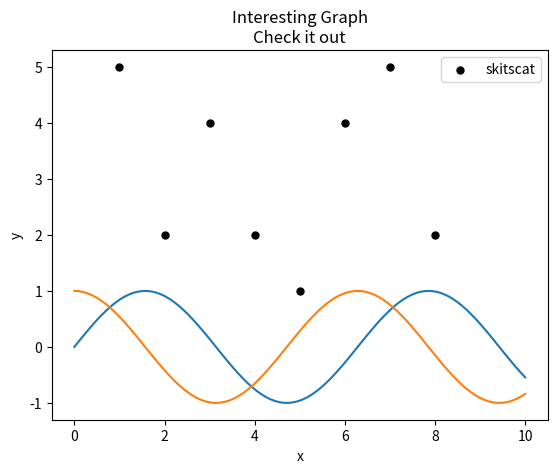

Write Python code to recreate this figure.
import matplotlib.pyplot as plt
import numpy as np

x = np.linspace(0, 10, 100)

plt.plot(x, np.sin(x))
plt.plot(x, np.cos(x))

plt.show()

import matplotlib.pyplot as plt
import numpy as np

def scatterplot(self, x_data, y_data, x_label="", y_label="", title="", color="r", yscale_log=False):
    x = [1, 2, 3, 4, 5, 6, 7, 8]
    y = [5, 2, 4, 2, 1, 4, 5, 2]

    plt.scatter(x, y, label='skitscat', color='k', s=25, marker="o")

    plt.xlabel('x')
    plt.ylabel('y')
    plt.title('Interesting Graph\nCheck it out')
    plt.legend()
    plt.show()

x = np.array([2,3,1,0])
y = np.array([2,3,1,0])
print(x)
print(y)
print(len(x), len(y))
scatterplot(x, y, 'x', 'y', 'test')
